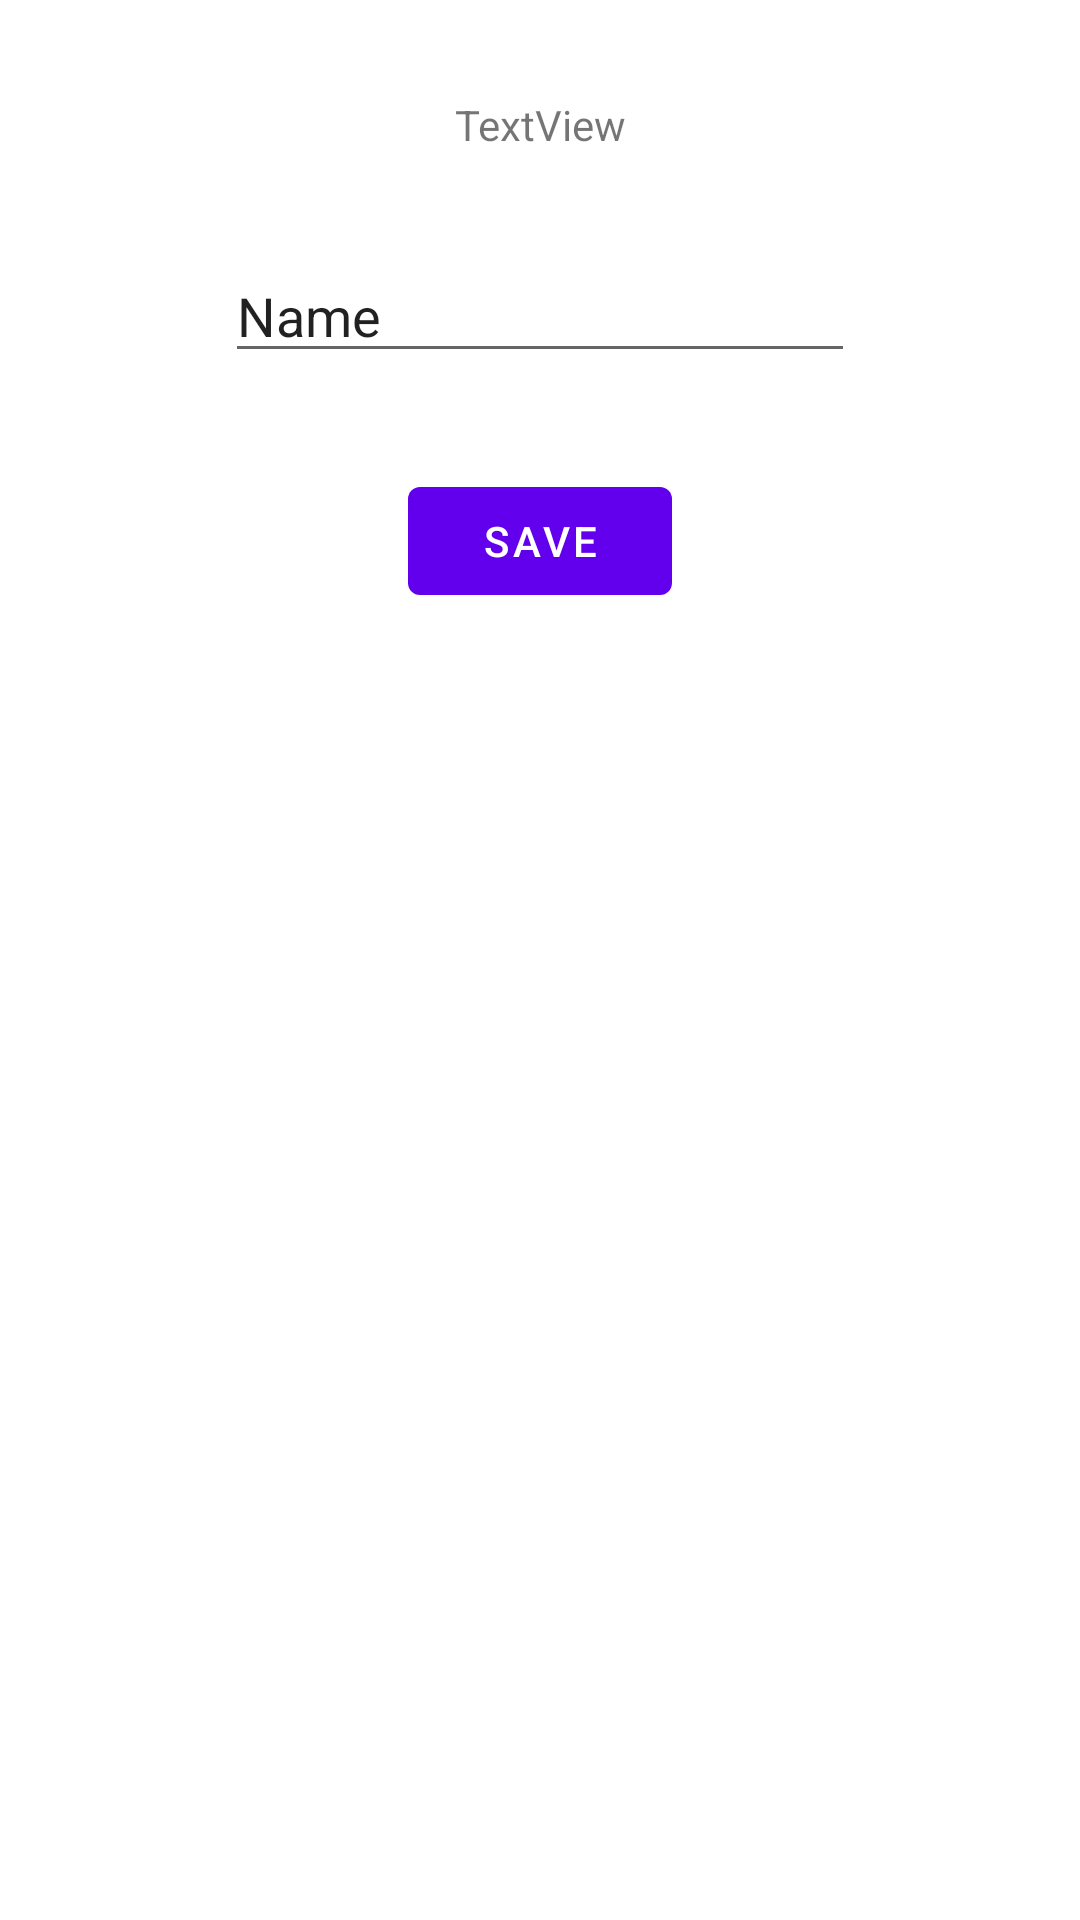

Reconstruct the res/layout file that produces this screen, plus the resources it refers to.
<!-- AndroidManifest.xml: application theme Theme.Guess_2021_CS -->
<!-- res/layout/activity_record.xml -->
<?xml version="1.0" encoding="utf-8"?>
<androidx.constraintlayout.widget.ConstraintLayout xmlns:android="http://schemas.android.com/apk/res/android"
    xmlns:app="http://schemas.android.com/apk/res-auto"
    xmlns:tools="http://schemas.android.com/tools"
    android:layout_width="match_parent"
    android:layout_height="match_parent"
    tools:context=".RecordActivity">

    <TextView
        android:id="@+id/activity_record_count"
        android:layout_width="wrap_content"
        android:layout_height="wrap_content"
        android:layout_marginTop="32dp"
        android:text="TextView"
        app:layout_constraintEnd_toEndOf="parent"
        app:layout_constraintStart_toStartOf="parent"
        app:layout_constraintTop_toTopOf="parent" />

    <EditText
        android:id="@+id/activity_record_nickname"
        android:layout_width="wrap_content"
        android:layout_height="wrap_content"
        android:layout_marginTop="32dp"
        android:ems="10"
        android:inputType="textPersonName"
        android:text="Name"
        app:layout_constraintEnd_toEndOf="parent"
        app:layout_constraintStart_toStartOf="parent"
        app:layout_constraintTop_toBottomOf="@+id/activity_record_count" />

    <Button
        android:id="@+id/activity_record_save"
        android:layout_width="wrap_content"
        android:layout_height="wrap_content"
        android:layout_marginTop="32dp"
        android:text="Save"
        app:layout_constraintEnd_toEndOf="parent"
        app:layout_constraintStart_toStartOf="parent"
        app:layout_constraintTop_toBottomOf="@+id/activity_record_nickname" />
</androidx.constraintlayout.widget.ConstraintLayout>
<!-- resources referenced by this layout -->
<resources>
  <style name="Theme.Guess_2021_CS" parent="Theme.MaterialComponents.DayNight.DarkActionBar">
          
          <item name="colorPrimary">@color/purple_500</item>
          <item name="colorPrimaryVariant">@color/purple_700</item>
          <item name="colorOnPrimary">@color/white</item>
          
          <item name="colorSecondary">@color/teal_200</item>
          <item name="colorSecondaryVariant">@color/teal_700</item>
          <item name="colorOnSecondary">@color/black</item>
          
          <item name="android:statusBarColor" tools:targetApi="l">?attr/colorPrimaryVariant</item>
          
      </style>
  <color name="purple_500">#FF6200EE</color>
  <color name="purple_700">#FF3700B3</color>
  <color name="white">#FFFFFFFF</color>
  <color name="teal_200">#FF03DAC5</color>
  <color name="teal_700">#FF018786</color>
  <color name="black">#FF000000</color>
</resources>
